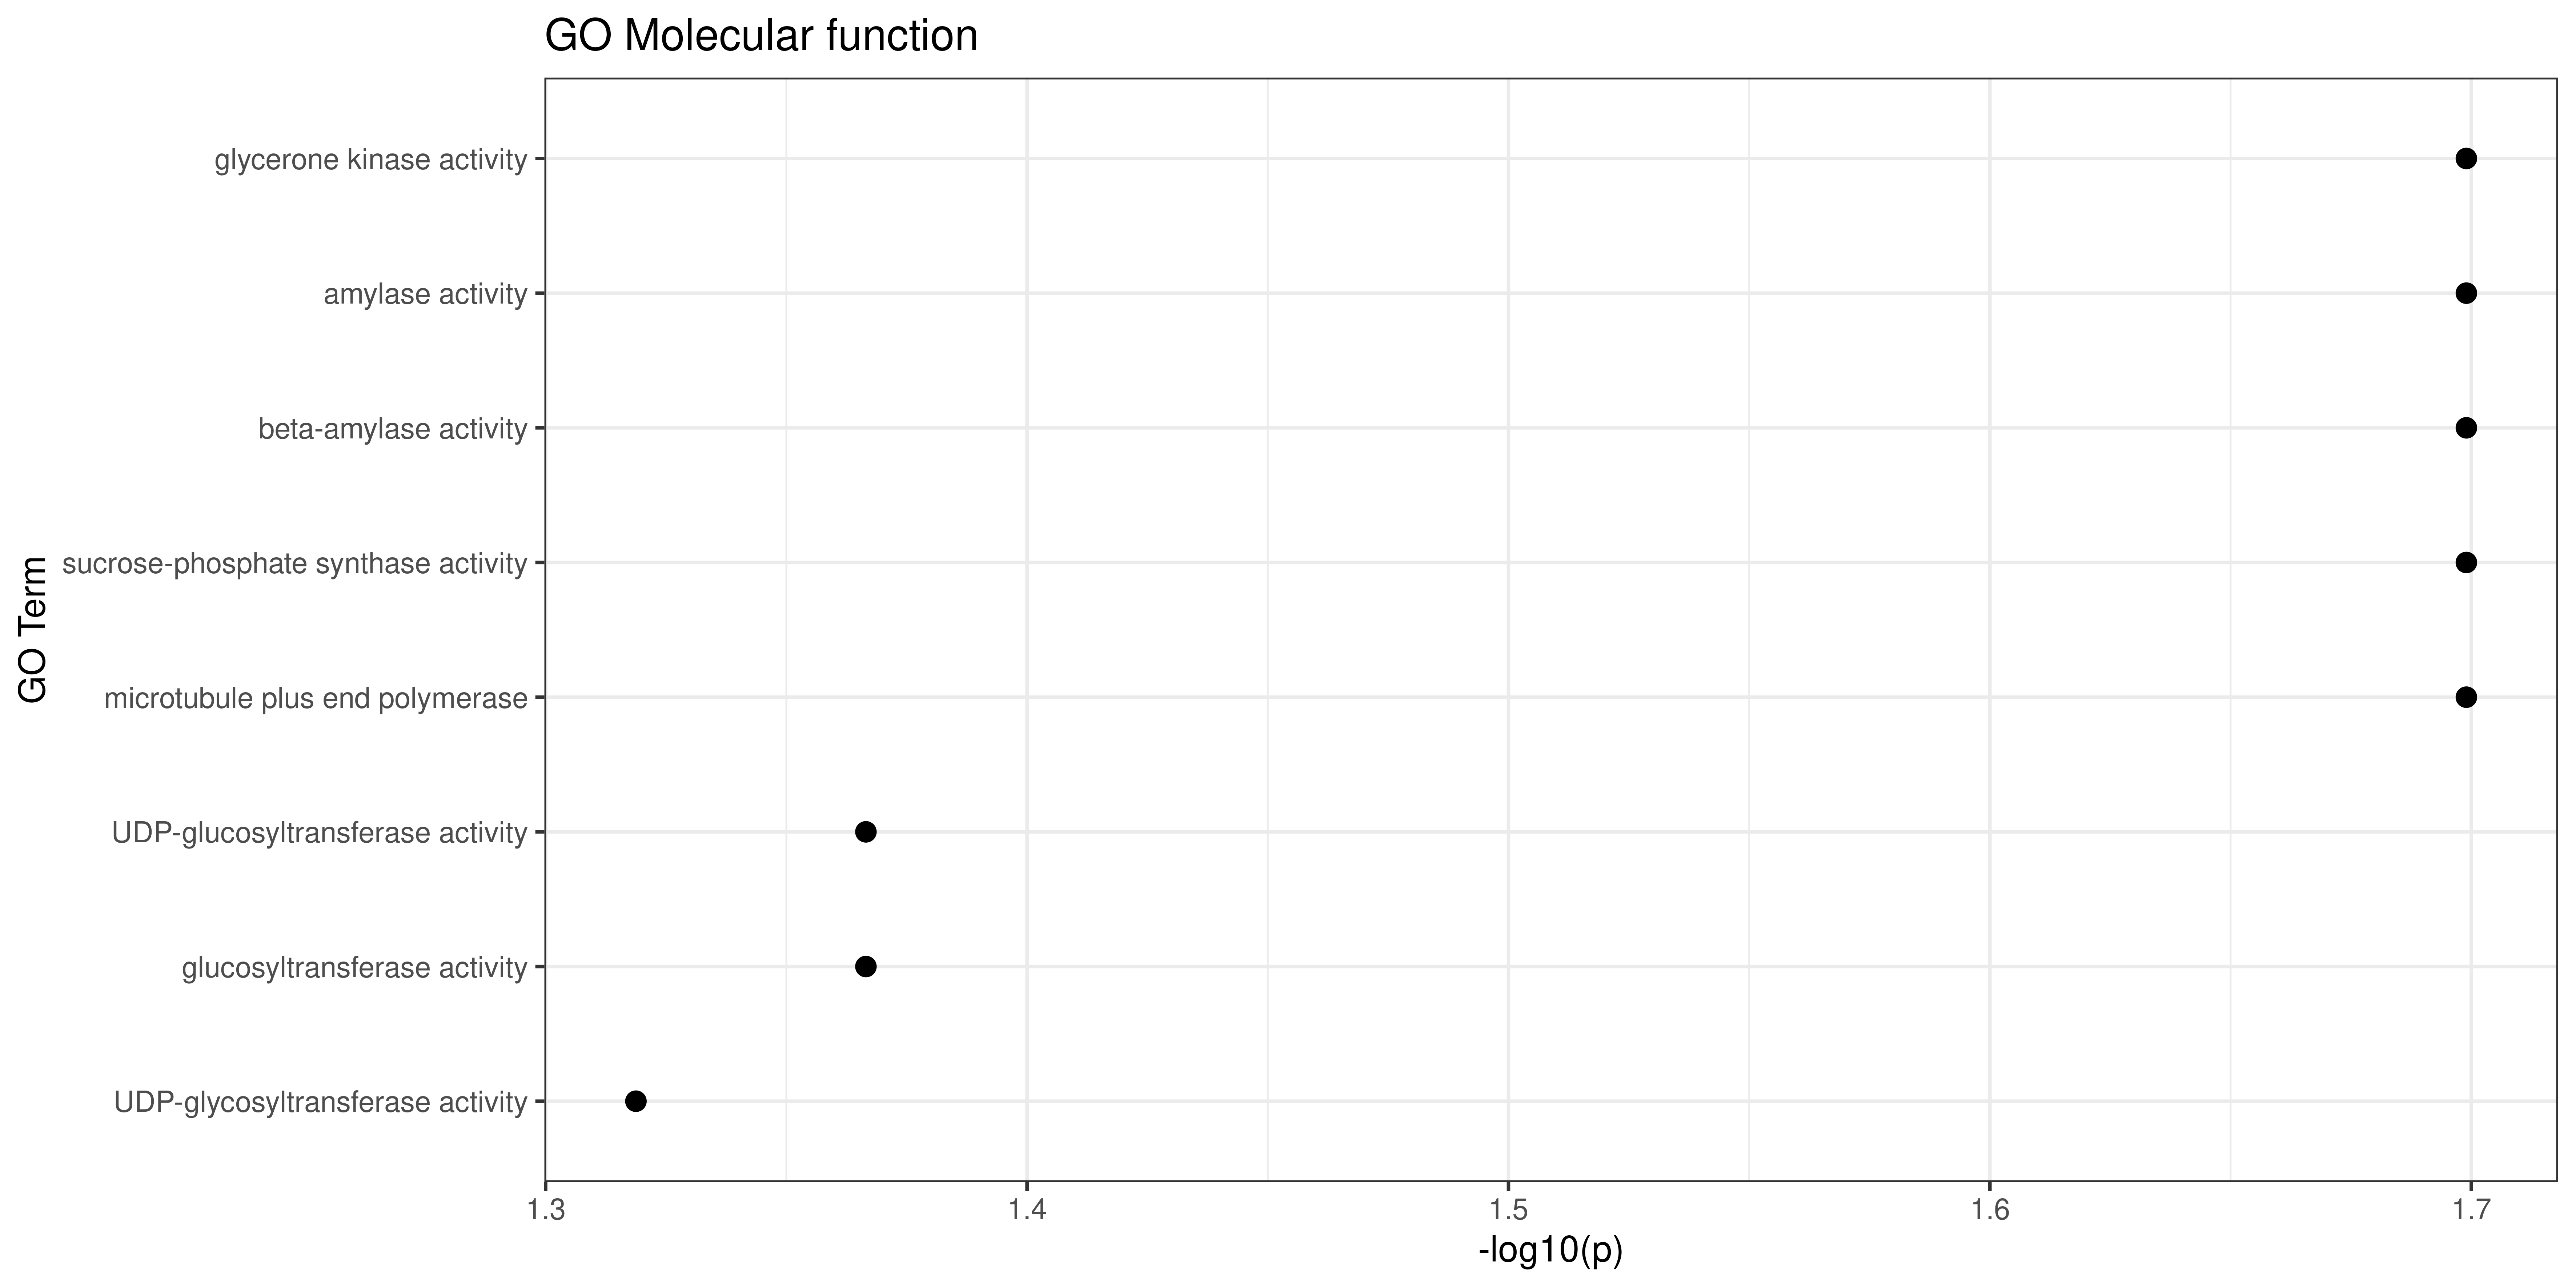

The file beside this chart, header and first rows:
GO.ID, Term, Annotated, Significant, Expected, Classic, p.adj
GO:0004371, glycerone kinase activity, 1, 1, 0.02, 0.020, 0.032
GO:0016160, amylase activity, 1, 1, 0.02, 0.020, 0.032
GO:0016161, beta-amylase activity, 1, 1, 0.02, 0.020, 0.032
GO:0046524, sucrose-phosphate synthase activity, 1, 1, 0.02, 0.020, 0.032
GO:0061863, microtubule plus end polymerase, 1, 1, 0.02, 0.020, 0.032
GO:0035251, UDP-glucosyltransferase activity, 17, 2, 0.34, 0.043, 0.048
GO:0046527, glucosyltransferase activity, 17, 2, 0.34, 0.043, 0.048
GO:0008194, UDP-glycosyltransferase activity, 18, 2, 0.36, 0.048, 0.048
